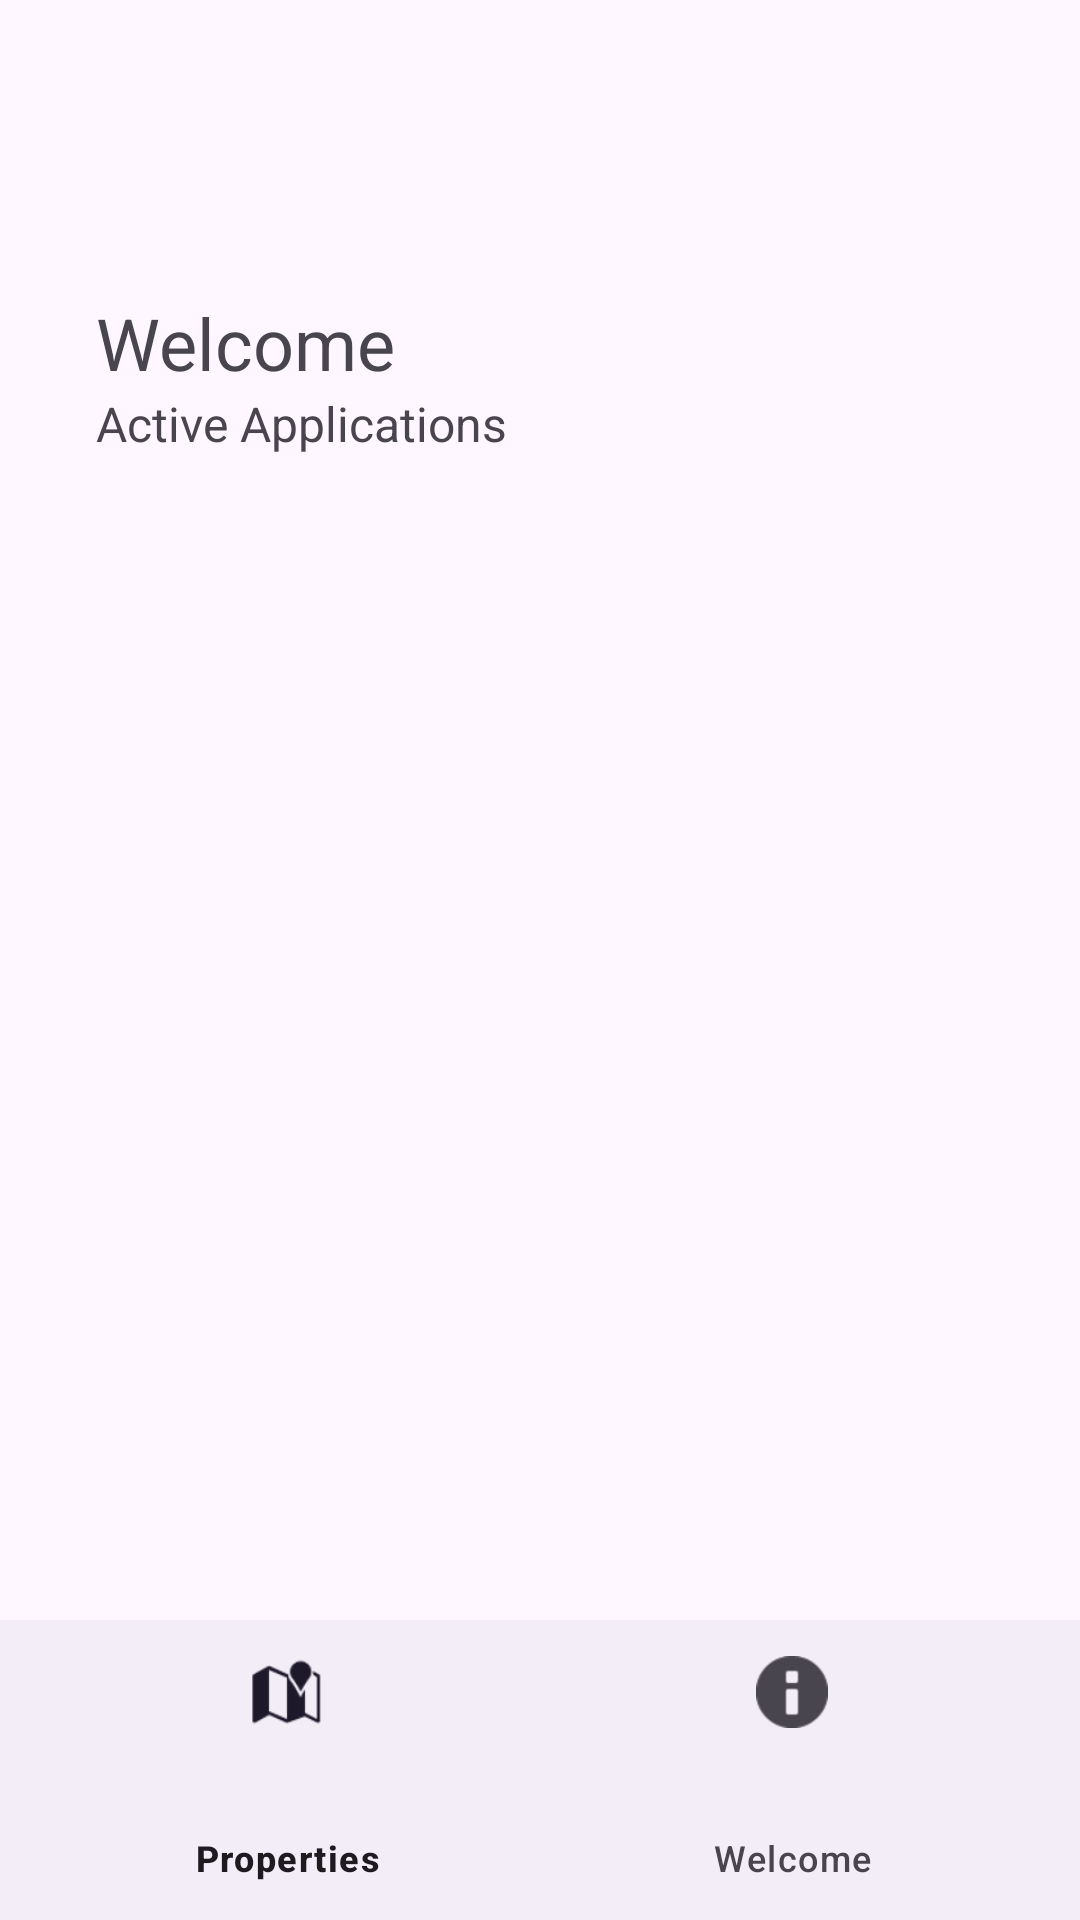

Produce the Android XML layout that renders to this screen, including the resource entries it uses.
<!-- AndroidManifest.xml: application theme Theme.Rentron -->
<!-- res/layout/activity_welcome_landlord.xml -->
<?xml version="1.0" encoding="utf-8"?>
<RelativeLayout
    xmlns:android="http://schemas.android.com/apk/res/android"
    xmlns:app="http://schemas.android.com/apk/res-auto"
    xmlns:tools="http://schemas.android.com/tools"
    android:id="@+id/main"
    android:layout_width="match_parent"
    android:layout_height="match_parent"
    tools:context=".WelcomeActivity">

    <com.google.android.material.appbar.AppBarLayout
        android:layout_width="match_parent"
        android:layout_height="wrap_content">

        <androidx.appcompat.widget.Toolbar
            android:id="@+id/topBar"
            android:layout_width="match_parent"
            android:layout_height="?attr/actionBarSize" />

    </com.google.android.material.appbar.AppBarLayout>

    <LinearLayout
        android:id="@+id/welcomeLayoutLandlord"
        android:layout_width="match_parent"
        android:layout_height="match_parent"
        android:layout_marginStart="32dp"
        android:layout_marginTop="98dp"
        android:layout_marginEnd="32dp"
        android:layout_marginBottom="115dp"
        android:orientation="vertical">

        <LinearLayout
            android:layout_width="match_parent"
            android:layout_height="wrap_content"
            android:orientation="horizontal">

            <TextView
                android:id="@+id/welcomeTextView"
                android:layout_width="wrap_content"
                android:layout_height="wrap_content"
                android:textAlignment="center"
                android:text="Welcome"
                android:textSize="24sp" />

        </LinearLayout>

        <TextView
            android:id="@+id/applicationsTextView"
            android:layout_width="match_parent"
            android:layout_height="wrap_content"
            android:text="Active Applications"
            android:textSize="16sp" />

        <ListView
            android:id="@+id/applicationListView"
            android:layout_width="match_parent"
            android:layout_height="wrap_content" />

    </LinearLayout>

    <com.google.android.material.bottomnavigation.BottomNavigationView
        android:id="@+id/bottom_navigation"
        android:layout_width="match_parent"
        android:layout_height="100dp"
        android:layout_alignParentBottom="true"
        app:menu="@menu/menu_navigation"/>
</RelativeLayout>
<!-- resources referenced by this layout -->
<resources>
  <style name="Theme.Rentron" parent="Base.Theme.Rentron" />
  <style name="Base.Theme.Rentron" parent="Theme.Material3.DayNight.NoActionBar">
          
          
      </style>
</resources>
